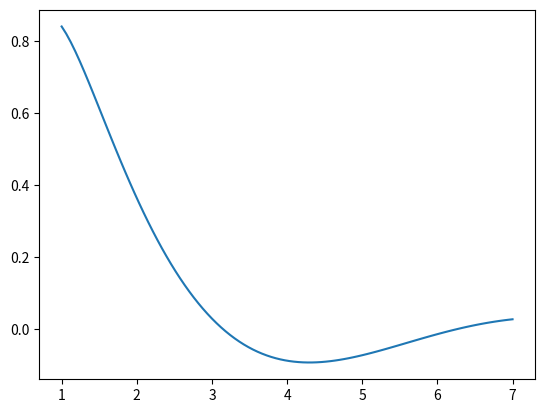
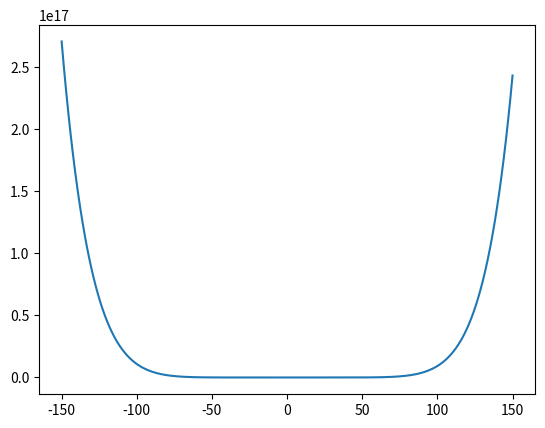

The script that saved these images, in order:
#%%
import numpy as np
import matplotlib.pyplot as plt

#Opgavesæt 2:
#%%
#2.1.dist
a = np.array([0.0, 1.0])
b = np.array([1.0,-1.0])
c = np.array([-0.5, -0.8660254037844386])

aDist = np.sqrt(a[0]**2+a[1]**2)
bDist = np.sqrt(b[0]**2+b[1]**2)
cDist = np.sqrt(c[0]**2+c[1]**2)

#%%
#2.1.angle

aAngleRad = np.arctan2(a[1], a[0])
bAngleRad = np.arctan2(b[1], b[0])
cAngleRad = np.arctan2(c[1], c[0])

aAngleDegrees = np.degrees(aAngleRad)
bAngleDegrees = np.degrees(bAngleRad)
cAngleDegrees = np.degrees(cAngleRad)
# %%
#2.2
x = np.linspace(1.0, 7.0, 100)
y = (2 * np.sin(x)) / (1 + x**2)
fig, ax = plt.subplots()
ax.plot(x,y)

#%%
#2.3
x = np.linspace(-150.0, 150.0, 200)
#y = x**8-8*x**7 + 28*x**6 - 56**x**5 + 70*x**4 - 56*x**3 + 28*x**2 - 8*x + 1
z = (x-1)**8
fig, ax = plt.subplots()
#ax.plot(x,y)
#ax.plot(x,y-z)
ax.plot(x,z)


# %%
